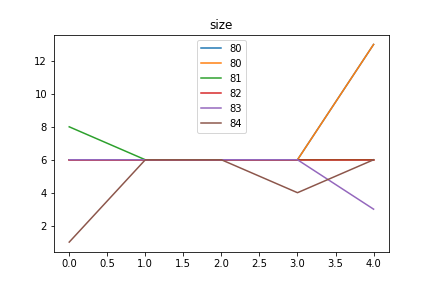

The table this chart was drawn from, first rows:
size, Avg_max_fit, Gen, Dataset, CosDist, Hof
80, 714.6, 0, [6, 6, 6, 6], 0.02986, if_then_else(repeat(if_then_else(addOneA…, [6, 6, 6, 6, 13]
81, 791.5, 0, [6, 6, 6, 6], 0.02986, if_then_else(sub(div([5], [10]), subOneA…, [8, 6, 6, 6, 6]
82, 733.8, 0, [6, 6, 6, 6], 0.0, sub(concatenate(repeat(subOneAll(if_then…, [6, 6, 6, 6, 6]
83, 880.3, 0, [6, 6, 6, 6], 0.02986, subOneAll(if_then_else(repeat(repeat(sub…, [6, 6, 6, 6, 3]
84, 728.1, 0, [6, 6, 6, 6], 0.09547, add(if_then_else(div(addOneAll(addOneAll…, [1, 6, 6, 4, 6]
